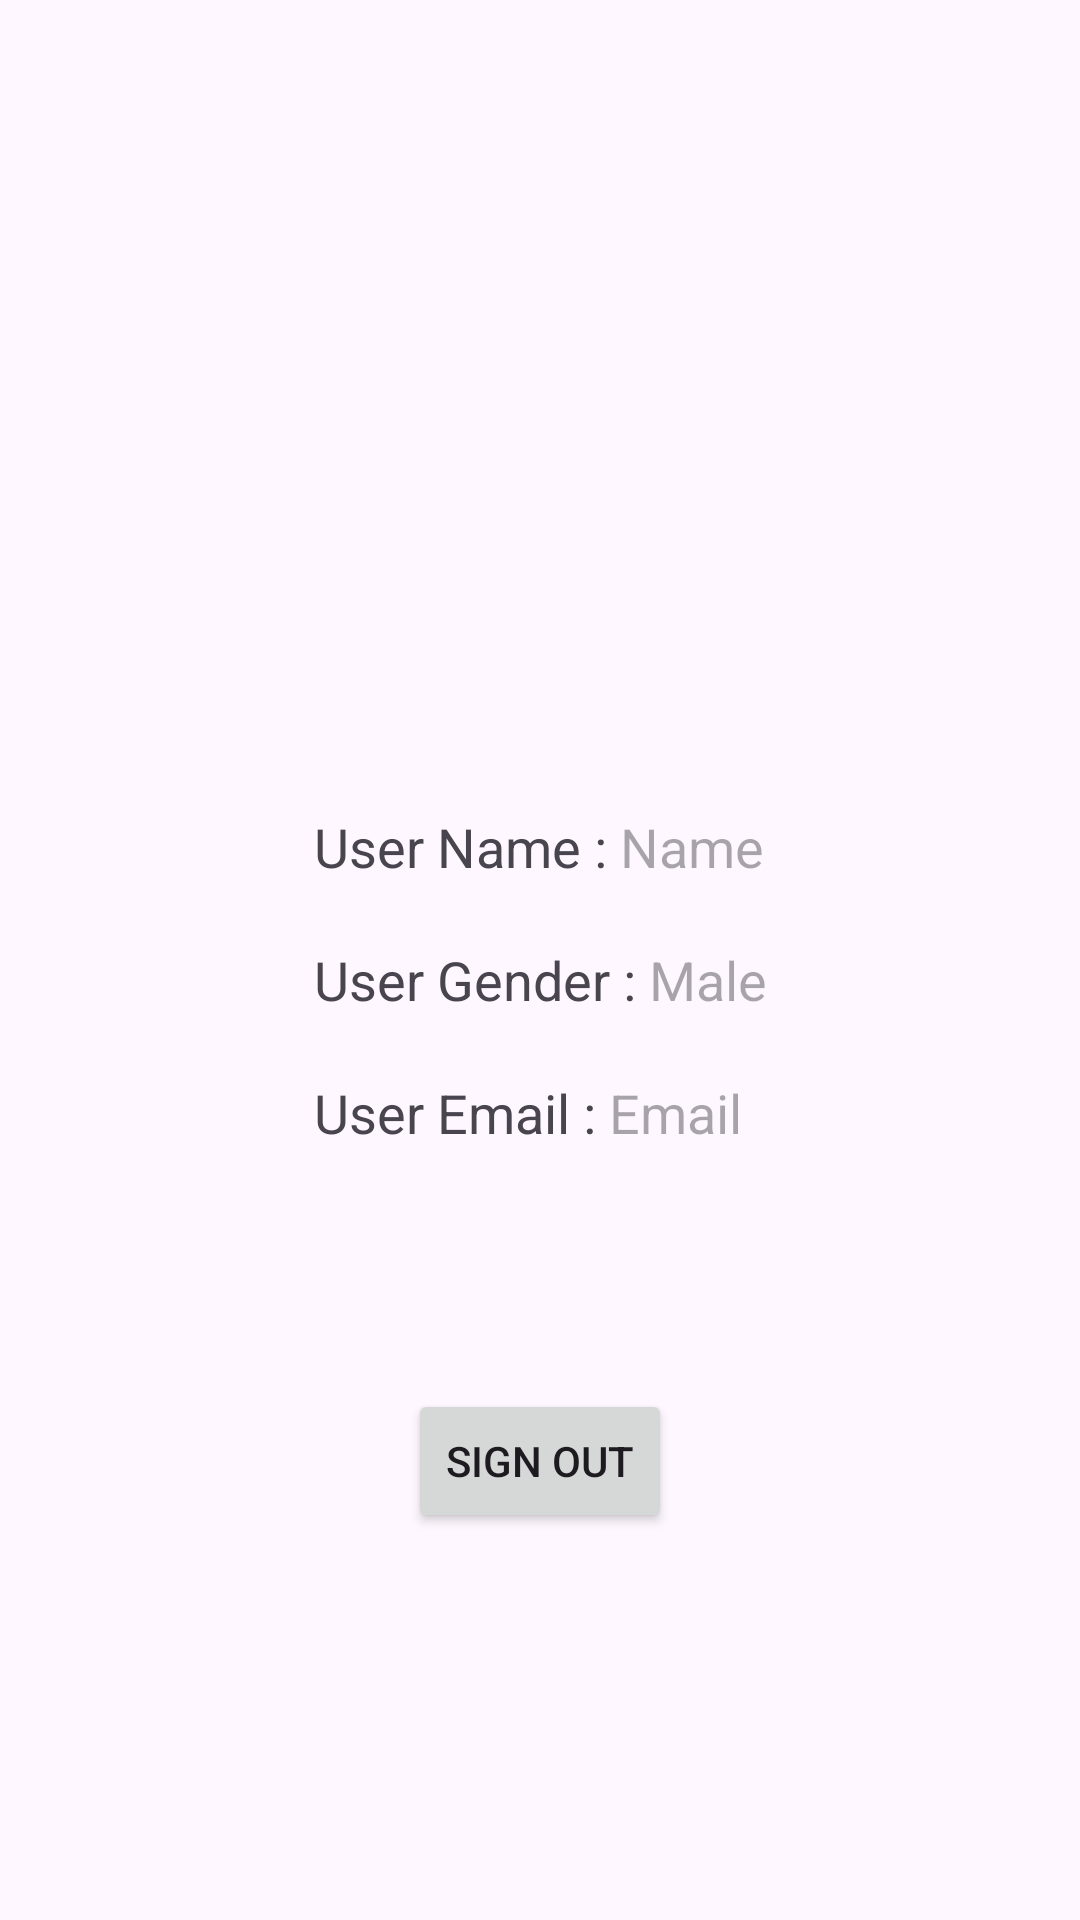

Android layout source for this screen:
<!-- AndroidManifest.xml: application theme Theme.FireBaseLoginAuth -->
<!-- res/layout/activity_main.xml -->
<?xml version="1.0" encoding="utf-8"?>
<androidx.constraintlayout.widget.ConstraintLayout xmlns:android="http://schemas.android.com/apk/res/android"
    xmlns:app="http://schemas.android.com/apk/res-auto"
    xmlns:tools="http://schemas.android.com/tools"
    android:id="@+id/main"
    android:layout_width="match_parent"
    android:layout_height="match_parent"
    tools:context=".MainActivity">



    <LinearLayout
        android:id="@+id/masterLay"
        android:layout_width="wrap_content"
        android:layout_height="wrap_content"
        app:layout_constraintEnd_toEndOf="parent"
        app:layout_constraintStart_toStartOf="parent"
        app:layout_constraintTop_toTopOf="parent"
        android:layout_marginTop="250dp"
        android:orientation="vertical">

        <LinearLayout
            android:layout_width="wrap_content"
            android:layout_height="wrap_content"
            android:orientation="horizontal"
            android:layout_marginTop="20dp">
            <TextView
                android:layout_width="wrap_content"
                android:layout_height="wrap_content"
                android:textSize="18sp"
                android:text="User Name : "/>

            <TextView
                android:id="@+id/textName"
                android:layout_width="wrap_content"
                android:layout_height="wrap_content"
                android:hint="Name"
                android:textSize="18sp" />
        </LinearLayout>

        <LinearLayout
            android:layout_width="wrap_content"
            android:layout_height="wrap_content"
            android:orientation="horizontal"
            android:layout_marginTop="20dp">
            <TextView
                android:layout_width="wrap_content"
                android:layout_height="wrap_content"
                android:textSize="18sp"
                android:text="User Gender : "/>

            <TextView
                android:id="@+id/textGen"
                android:layout_width="wrap_content"
                android:layout_height="wrap_content"
                android:hint="Male"
                android:textSize="18sp" />
        </LinearLayout>

        <LinearLayout
            android:layout_width="wrap_content"
            android:layout_height="wrap_content"
            android:orientation="horizontal"
            android:layout_marginTop="20dp">
            <TextView
                android:layout_width="wrap_content"
                android:layout_height="wrap_content"
                android:textSize="18sp"
                android:text="User Email : "/>

            <TextView
                android:id="@+id/textEmail"
                android:layout_width="wrap_content"
                android:layout_height="wrap_content"
                android:hint="Email"
                android:textSize="18sp" />
        </LinearLayout>



    </LinearLayout>


    <Button
        android:id="@+id/SignOutButton"
        android:layout_width="wrap_content"
        android:layout_height="wrap_content"
        android:layout_marginTop="80dp"
        android:text="Sign Out"
        app:layout_constraintEnd_toEndOf="parent"
        app:layout_constraintStart_toStartOf="parent"
        app:layout_constraintTop_toBottomOf="@+id/masterLay" />


</androidx.constraintlayout.widget.ConstraintLayout>
<!-- resources referenced by this layout -->
<resources>
  <style name="Theme.FireBaseLoginAuth" parent="Base.Theme.FireBaseLoginAuth" />
  <style name="Base.Theme.FireBaseLoginAuth" parent="Theme.Material3.DayNight.NoActionBar">
          
          
      </style>
</resources>
